Run: headless pygame with SDL's dummy video driver; simulated clock (each Clock.tick advances the game by its frame time, no real sleeping); random seed 0; keys injected as events and as key.get_pressed() state; mouse plan: one left click at the window centre at the start of phase 2, then a move to the lower-right quarter at the start of phase 3.
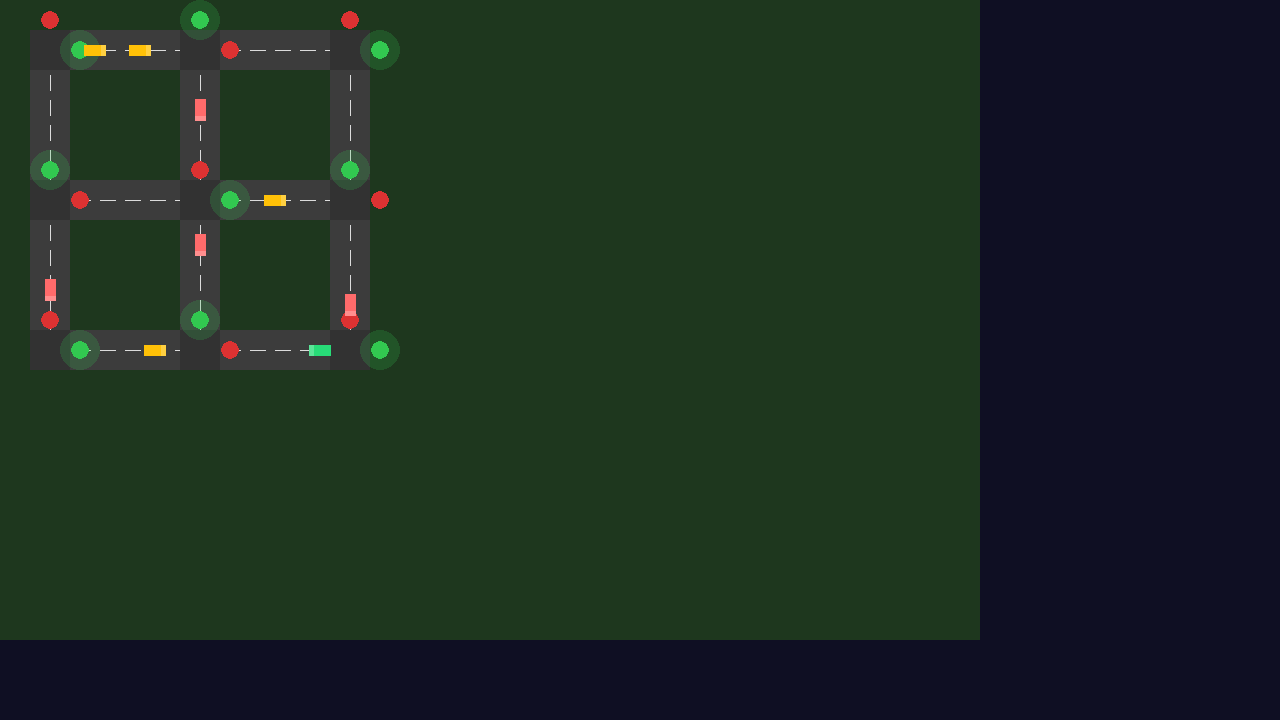
Frame 1 of 4 · flips 1–60 · no input
Frame 2 of 4 · flips 61–180 · clicked the window centre · tapped SPACE, RETURN · held RIGHT (→), D · screen unchanged from frame 1, image omitted
Frame 3 of 4 · flips 181–300 · moved the mouse to the lower-right quarter · held DOWN (↓), S · screen unchanged from frame 2, image omitted
Frame 4 of 4 · flips 301–420 · held LEFT (←), A, UP (↑), W · screen unchanged from frame 3, image omitted

The pygame program that drew these frames:

"""
Traffic renderer for UrbanFlow.
Draws the top-down view of the traffic network — roads, lane markings,
vehicles, and traffic signals. Also handles zoom and pan.
"""

import pygame
import math

# Grid and road sizing
CELL_SIZE = 150       # px between intersections at zoom 1.0
ROAD_WIDTH = 40
DASH_LEN = 15
DASH_GAP = 10

# Vehicle sizing
VEH_LEN = 22
VEH_WID = 11

# Signal sizing
SIG_RADIUS = 9
GLOW_RADIUS = 20

# Zoom config
MIN_ZOOM = 0.3
MAX_ZOOM = 3.0

# Colors
ROAD_COL = (60, 60, 60)
MARKING_COL = (220, 220, 220)
INTERSECT_COL = (50, 50, 50)
GRASS_COL = (30, 55, 30)

VEH_COLORS = {
    "north": (74, 158, 255),
    "south": (255, 107, 107),
    "east": (255, 193, 7),
    "west": (40, 220, 120),
    "default": (200, 200, 200),
}

SIG_COLORS = {
    "red":    {"on": (220, 50, 50),   "off": (80, 20, 20)},
    "yellow": {"on": (240, 200, 50),  "off": (80, 65, 20)},
    "green":  {"on": (50, 200, 80),   "off": (20, 70, 30)},
}


class TrafficRenderer:
    """
    Renders the traffic network view — roads, vehicles, signals.
    Handles zoom (scroll wheel) and pan (middle mouse drag).
    """

    def __init__(self, surface, rect):
        self.surface = surface
        self.rect = rect
        self.cam_x = 0.0
        self.cam_y = 0.0
        self.zoom = 1.0
        self.panning = False

    def grid_to_screen(self, gx, gy):
        """Converts grid coordinates to pixel position on screen."""
        wx = gx * CELL_SIZE
        wy = gy * CELL_SIZE
        sx = int(wx * self.zoom + self.cam_x + self.rect.x + 50)
        sy = int(wy * self.zoom + self.cam_y + self.rect.y + 50)
        return sx, sy

    def scaled(self, val):
        """Scales a value by current zoom, min 1px."""
        return max(1, int(val * self.zoom))

    def handle_event(self, event):
        """Handles zoom and pan input."""
        if event.type == pygame.MOUSEWHEEL:
            mpos = pygame.mouse.get_pos()
            if self.rect.collidepoint(mpos):
                old_z = self.zoom
                self.zoom = max(MIN_ZOOM, min(MAX_ZOOM, self.zoom + event.y * 0.1))
                # zoom toward mouse pos (same idea as google maps zoom)
                ratio = self.zoom / old_z
                self.cam_x = mpos[0] - ratio * (mpos[0] - self.cam_x)
                self.cam_y = mpos[1] - ratio * (mpos[1] - self.cam_y)

        elif event.type == pygame.MOUSEBUTTONDOWN and event.button == 2:
            if self.rect.collidepoint(event.pos):
                self.panning = True
        elif event.type == pygame.MOUSEBUTTONUP and event.button == 2:
            self.panning = False
        elif event.type == pygame.MOUSEMOTION and self.panning:
            self.cam_x += event.rel[0]
            self.cam_y += event.rel[1]

    def render(self, state=None):
        """Main render method. Draws demo grid if no state provided."""
        self.surface.set_clip(self.rect)

        if state is None:
            self._draw_demo(3, 3)
        else:
            # Phase 2: render from actual sim state
            self._draw_from_state(state)

        self.surface.set_clip(None)

    def _draw_from_state(self, state):
        """Renders from real simulation data (Phase 2+)."""
        pygame.draw.rect(self.surface, GRASS_COL, self.rect)
        for sig in state.get("signals", []):
            self._draw_signals([sig])
        for veh in state.get("vehicles", []):
            self._draw_vehicles([veh])

    def _draw_demo(self, rows, cols):
        """Draws a demo grid with fake vehicles and signals for testing."""
        rw = self.scaled(ROAD_WIDTH)
        half = rw // 2

        # grass background
        pygame.draw.rect(self.surface, GRASS_COL, self.rect)

        # draw roads between intersections
        for r in range(rows):
            for c in range(cols):
                sx, sy = self.grid_to_screen(c, r)

                # horizontal road to the right
                if c < cols - 1:
                    nx, _ = self.grid_to_screen(c + 1, r)
                    pygame.draw.rect(self.surface, ROAD_COL,
                                     (sx, sy - half, nx - sx, rw))
                    self._dashed_line((sx, sy), (nx, sy), MARKING_COL)

                # vertical road going down
                if r < rows - 1:
                    _, ny = self.grid_to_screen(c, r + 1)
                    pygame.draw.rect(self.surface, ROAD_COL,
                                     (sx - half, sy, rw, ny - sy))
                    self._dashed_line((sx, sy), (sx, ny), MARKING_COL)

        # intersection boxes
        for r in range(rows):
            for c in range(cols):
                sx, sy = self.grid_to_screen(c, r)
                pygame.draw.rect(self.surface, INTERSECT_COL,
                                 (sx - rw // 2, sy - rw // 2, rw, rw))

        # demo signals
        signals = []
        for r in range(rows):
            for c in range(cols):
                if (r + c) % 2 == 0:
                    st = {"ns": "red", "ew": "green"}
                else:
                    st = {"ns": "green", "ew": "red"}
                signals.append({"grid_x": c, "grid_y": r, "state": st})
        self._draw_signals(signals)

        # some demo vehicles scattered around
        vehicles = [
            {"grid_x": 0.3, "grid_y": 0, "direction": "east"},
            {"grid_x": 0.6, "grid_y": 0, "direction": "east"},
            {"grid_x": 1, "grid_y": 0.4, "direction": "south"},
            {"grid_x": 2, "grid_y": 1.7, "direction": "south"},
            {"grid_x": 1.5, "grid_y": 1, "direction": "east"},
            {"grid_x": 0, "grid_y": 1.6, "direction": "south"},
            {"grid_x": 1.8, "grid_y": 2, "direction": "west"},
            {"grid_x": 1, "grid_y": 1.3, "direction": "south"},
            {"grid_x": 0.7, "grid_y": 2, "direction": "east"},
        ]
        self._draw_vehicles(vehicles)

    def _dashed_line(self, start, end, color):
        """Draws a dashed line between two points."""
        x1, y1 = start
        x2, y2 = end
        dx, dy = x2 - x1, y2 - y1
        dist = max(1, math.hypot(dx, dy))
        dl = self.scaled(DASH_LEN)
        dg = self.scaled(DASH_GAP)
        num_dashes = int(dist / (dl + dg))

        for i in range(num_dashes):
            t1 = i * (dl + dg) / dist
            t2 = min(1.0, (i * (dl + dg) + dl) / dist)
            p1 = (int(x1 + dx * t1), int(y1 + dy * t1))
            p2 = (int(x1 + dx * t2), int(y1 + dy * t2))
            pygame.draw.line(self.surface, color, p1, p2, 1)

    def _draw_vehicles(self, vehicles):
        """Draws vehicles as colored rectangles, rotated by direction."""
        vl = self.scaled(VEH_LEN)
        vw = self.scaled(VEH_WID)

        for v in vehicles:
            sx, sy = self.grid_to_screen(v["grid_x"], v["grid_y"])
            direction = v.get("direction", "default")
            color = VEH_COLORS.get(direction, VEH_COLORS["default"])

            # create vehicle surface
            veh_surf = pygame.Surface((vl, vw), pygame.SRCALPHA)
            veh_surf.fill(color)

            # small windshield highlight at the front
            hl_w = max(1, vl // 4)
            hl = pygame.Surface((hl_w, vw), pygame.SRCALPHA)
            hl.fill((255, 255, 255, 60))
            veh_surf.blit(hl, (vl - hl_w, 0))

            # rotate to face direction of travel
            angles = {"north": 90, "south": -90, "east": 0, "west": 180}
            rotated = pygame.transform.rotate(veh_surf, angles.get(direction, 0))
            rect = rotated.get_rect(center=(sx, sy))
            self.surface.blit(rotated, rect)

    def _draw_signals(self, signals):
        """Draws traffic signal circles at intersections with glow on green."""
        rad = self.scaled(SIG_RADIUS)
        glow_r = self.scaled(GLOW_RADIUS)
        offset = self.scaled(ROAD_WIDTH // 2 + 10)

        for sig in signals:
            sx, sy = self.grid_to_screen(sig["grid_x"], sig["grid_y"])
            state = sig.get("state", {"ns": "red", "ew": "red"})

            # north-south signal (above intersection)
            ns = state.get("ns", "red")
            ns_col = SIG_COLORS[ns]["on"]
            if ns == "green":
                self._glow(sx, sy - offset, glow_r, ns_col)
            pygame.draw.circle(self.surface, ns_col, (sx, sy - offset), rad)

            # east-west signal (right of intersection)
            ew = state.get("ew", "red")
            ew_col = SIG_COLORS[ew]["on"]
            if ew == "green":
                self._glow(sx + offset, sy, glow_r, ew_col)
            pygame.draw.circle(self.surface, ew_col, (sx + offset, sy), rad)

    def _glow(self, x, y, radius, color):
        """Draws a semi-transparent glow behind a signal light."""
        surf = pygame.Surface((radius * 2, radius * 2), pygame.SRCALPHA)
        pygame.draw.circle(surf, (*color[:3], 50), (radius, radius), radius)
        self.surface.blit(surf, (x - radius, y - radius))


if __name__ == "__main__":
    pygame.init()
    screen = pygame.display.set_mode((1280, 720))
    pygame.display.set_caption("TrafficRenderer Test")
    clock = pygame.time.Clock()

    panel = pygame.Rect(0, 0, 980, 640)
    renderer = TrafficRenderer(screen, panel)

    running = True
    while running:
        for event in pygame.event.get():
            if event.type == pygame.QUIT:
                running = False
            renderer.handle_event(event)

        screen.fill((15, 15, 35))
        renderer.render()
        pygame.display.flip()
        clock.tick(60)

    pygame.quit()
